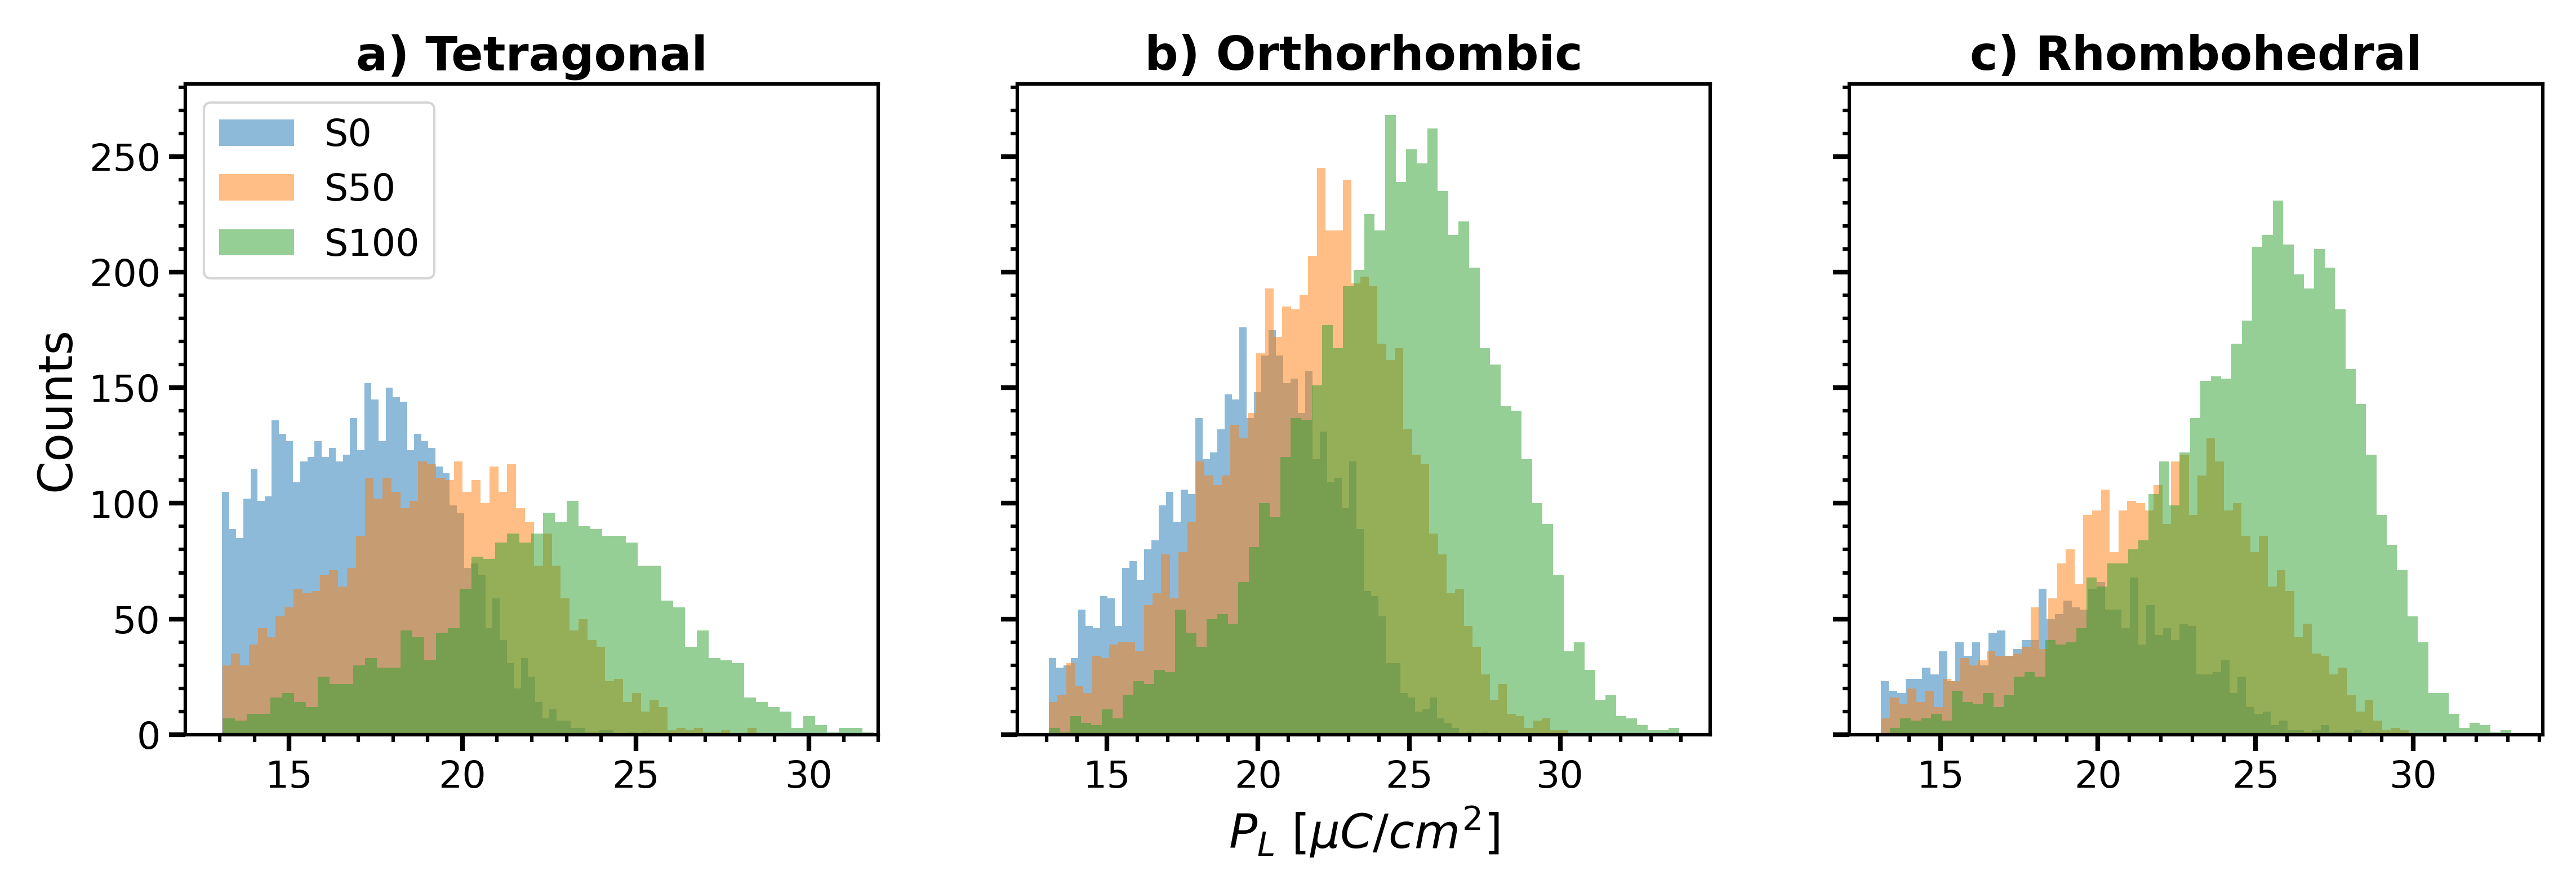

Source code (Python):
import numpy as np
import matplotlib.pyplot as plt

# INPUT FILES
FILE1='Archivos_SOM_grouped/grouped-1-0.40-S0_extraido.txt'
FILE2='Archivos_SOM_grouped/grouped-1-0.40-S50_extraido.txt'
FILE3='Archivos_SOM_grouped/grouped-1-0.40-S100_extraido.txt'

# OUTPUT FILE
OUTPUT_FILE = 'Hist_Pol_fases.png'

# PLOT SETTINGS
fig_size=(18, 5)

Titles=['a) Tetragonal', 'b) Orthorhombic', 'c) Rhombohedral']
Titles_size=20
Titles_type='bold'

Xlabel=r'$P_L$ $[\mu C/cm^2]$'
Xlabel_size=20

Ylabel='Counts'
Ylabel_size=20

Xlimit=[(12,32), None, None]
Ylimit=[None, None, None]

legend_size=16
legend_loc=['upper left', 'upper right', 'upper right']

Grid_style='--'
Grid_alpha=0
Grid_width=1.5

Spine_width=1.5
Tick_major_width=2.0
Tick_major_length=7.0
Tick_minor_width=1.5
Tick_minor_length=3.0
Tick_label_size=16

# READING FILES
def read_file(filename):
    data = np.loadtxt(filename, skiprows=1)
    return data[:, 0], data[:, 1], data[:, 2]  # DipoleMagnitude, Group, id

dipole1, group1, id1 = read_file(FILE1)
dipole2, group2, id2 = read_file(FILE2)
dipole3, group3, id3 = read_file(FILE3)

# SPLITTING DATA BY GROUP
def split_by_group(dipole, group):
    groups = np.unique(group)
    return {g: dipole[group == g] for g in groups}

data1 = split_by_group(dipole1, group1)
data2 = split_by_group(dipole2, group2)
data3 = split_by_group(dipole3, group3)

Tetra_1, Rombo_1, Orto_1 = data1[0], data1[1], data1[2]
Tetra_2, Rombo_2, Orto_2 = data2[0], data2[1], data2[2]
Tetra_3, Rombo_3, Orto_3 = data3[0], data3[1], data3[2]

# MEAN VALUES AND COUNTING
print("Mean Polarization Magnitude - Tetragonal Cells:")
print('S0: ' + str(np.mean(Tetra_1)) + r' $ ± $ ' + str(np.std(Tetra_1)) + str(' (N=' + str(len(Tetra_1)) + ')'))
print('S50: ' + str(np.mean(Tetra_2)) + r' $ ± $ ' + str(np.std(Tetra_2)) + str(' (N=' + str(len(Tetra_2)) + ')'))
print('S100: ' + str(np.mean(Tetra_3)) + r' $ ± $ ' + str(np.std(Tetra_3)) + str(' (N=' + str(len(Tetra_3)) + ')'))

print("Mean Polarization Magnitude - Rhombohedral Cells:")
print('S0: ' + str(np.mean(Rombo_1)) + r' $ ± $ ' + str(np.std(Rombo_1)) + str(' (N=' + str(len(Rombo_1)) + ')'))
print('S50: ' + str(np.mean(Rombo_2)) + r' $ ± $ ' + str(np.std(Rombo_2)) + str(' (N=' + str(len(Rombo_2)) + ')'))
print('S100: ' + str(np.mean(Rombo_3)) + r' $ ± $ ' + str(np.std(Rombo_3)) + str(' (N=' + str(len(Rombo_3)) + ')'))

print("Mean Polarization Magnitude - Orthorhombic Cells:")
print('S0: ' + str(np.mean(Orto_1)) + r' $ ± $ ' + str(np.std(Orto_1)) + str(' (N=' + str(len(Orto_1)) + ')'))
print('S50: ' + str(np.mean(Orto_2)) + r' $ ± $ ' + str(np.std(Orto_2)) + str(' (N=' + str(len(Orto_2)) + ')'))
print('S100: ' + str(np.mean(Orto_3)) + r' $ ± $ ' + str(np.std(Orto_3)) + str(' (N=' + str(len(Orto_3)) + ')'))

# PLOT HISTOGRAMS - 1 row x 3 columns
fig, (ax1, ax2, ax3) = plt.subplots(1, 3, figsize=fig_size, sharey=True)

# a) Tetragonal
ax1.hist(Tetra_1, bins=60, alpha=0.5, label='S0')
ax1.hist(Tetra_2, bins=60, alpha=0.5, label='S50')
ax1.hist(Tetra_3, bins=60, alpha=0.5, label='S100')
ax1.set_title(Titles[0], fontsize=Titles_size, fontweight=Titles_type)
ax1.set_ylabel(Ylabel, fontsize=Ylabel_size)
if Xlimit[0] is not None:
    ax1.set_xlim(Xlimit[0])
if Ylimit[0] is not None:
    ax1.set_ylim(Ylimit[0])
ax1.legend(fontsize=legend_size, loc=legend_loc[0])
ax1.grid(linestyle=Grid_style, alpha=Grid_alpha, linewidth=Grid_width)
ax1.minorticks_on()
for spine in ax1.spines.values():
    spine.set_linewidth(Spine_width)
ax1.tick_params(axis='both', which='major', width=Tick_major_width, length=Tick_major_length, labelsize=Tick_label_size)
ax1.tick_params(axis='both', which='minor', width=Tick_minor_width, length=Tick_minor_length)

# b) Orthorhombic
ax2.hist(Orto_1, bins=60, alpha=0.5, label='S0')
ax2.hist(Orto_2, bins=60, alpha=0.5, label='S50')
ax2.hist(Orto_3, bins=60, alpha=0.5, label='S100')
ax2.set_title(Titles[1], fontsize=Titles_size, fontweight=Titles_type)
ax2.set_xlabel(Xlabel, fontsize=Xlabel_size)
if Xlimit[1] is not None:
    ax2.set_xlim(Xlimit[1])
if Ylimit[1] is not None:
    ax2.set_ylim(Ylimit[1])
# ax2.legend(fontsize=legend_size, loc=legend_loc[1])
ax2.grid(linestyle=Grid_style, alpha=Grid_alpha, linewidth=Grid_width)
ax2.minorticks_on()
for spine in ax2.spines.values():
    spine.set_linewidth(Spine_width)
ax2.tick_params(axis='both', which='major', width=Tick_major_width, length=Tick_major_length, labelsize=Tick_label_size)
ax2.tick_params(axis='both', which='minor', width=Tick_minor_width, length=Tick_minor_length)

# c) Rhombohedral
ax3.hist(Rombo_1, bins=60, alpha=0.5, label='S0')
ax3.hist(Rombo_2, bins=60, alpha=0.5, label='S50')
ax3.hist(Rombo_3, bins=60, alpha=0.5, label='S100')
ax3.set_title(Titles[2], fontsize=Titles_size, fontweight=Titles_type)
if Xlimit[2] is not None:
    ax3.set_xlim(Xlimit[2])
if Ylimit[2] is not None:
    ax3.set_ylim(Ylimit[2])
# ax3.legend(fontsize=legend_size, loc=legend_loc[2])
ax3.grid(linestyle=Grid_style, alpha=Grid_alpha, linewidth=Grid_width)
ax3.minorticks_on()
for spine in ax3.spines.values():
    spine.set_linewidth(Spine_width)
ax3.tick_params(axis='both', which='major', width=Tick_major_width, length=Tick_major_length, labelsize=Tick_label_size)
ax3.tick_params(axis='both', which='minor', width=Tick_minor_width, length=Tick_minor_length)

plt.savefig(OUTPUT_FILE, dpi=300, bbox_inches='tight', pad_inches=0.2)
plt.show()
plt.close()
